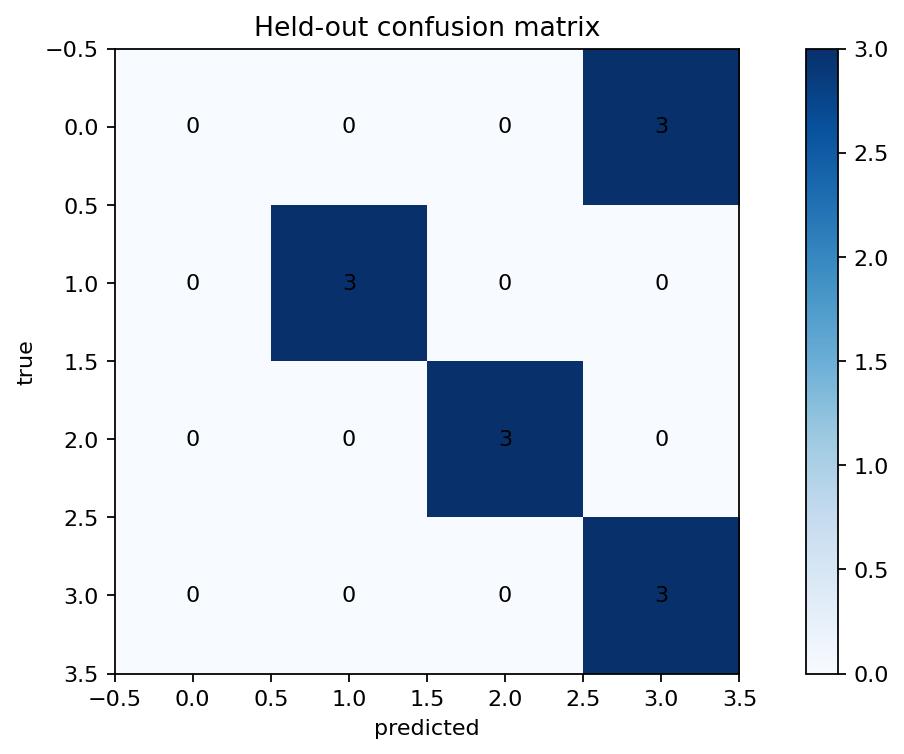

The data file committed next to this chart (first rows):
true_class, predicted_0, predicted_1, predicted_2, predicted_3
0, 0, 0, 0, 3
1, 0, 3, 0, 0
2, 0, 0, 3, 0
3, 0, 0, 0, 3
